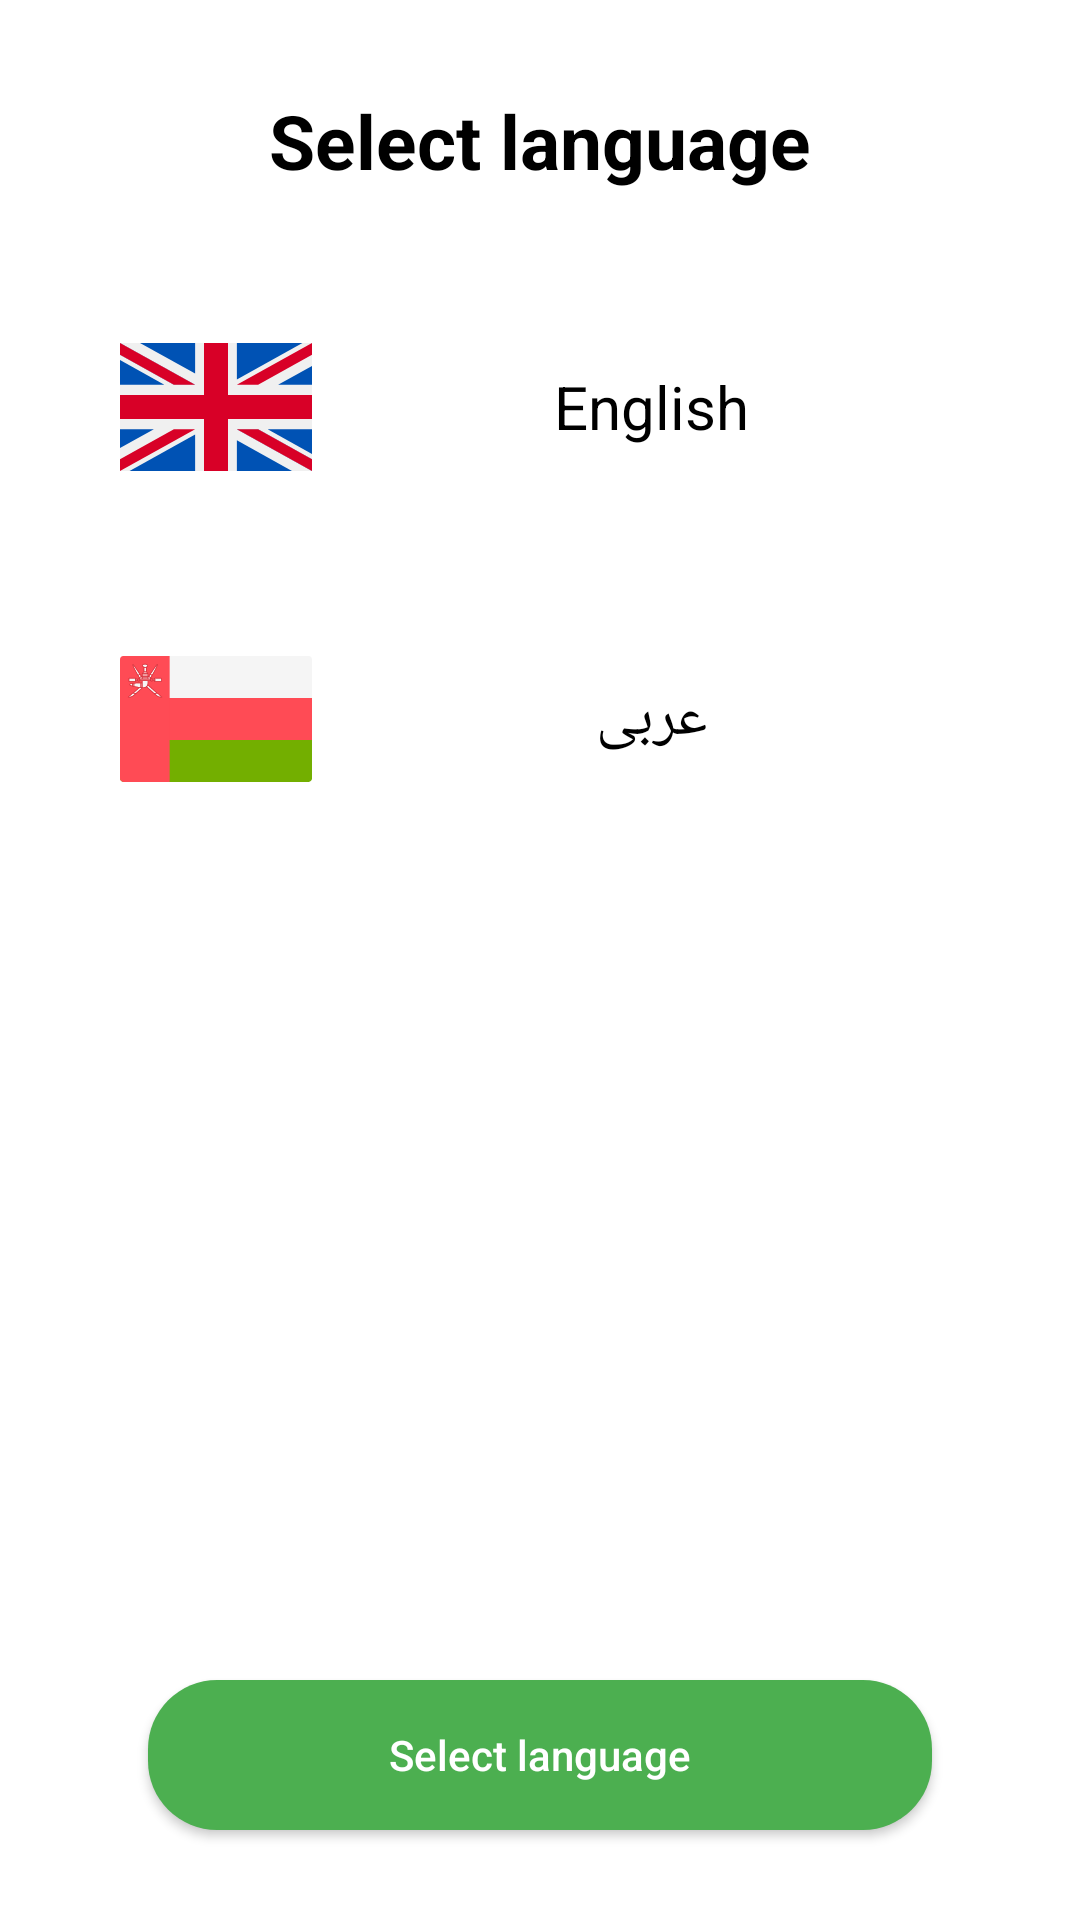

This screen was rendered from an Android layout file. Write that file and the resources it references.
<!-- AndroidManifest.xml: application theme AppTheme -->
<!-- res/layout/language_selection_fragment.xml -->
<?xml version="1.0" encoding="utf-8"?>
<RelativeLayout xmlns:android="http://schemas.android.com/apk/res/android"
    xmlns:tools="http://schemas.android.com/tools"
    android:layout_width="match_parent"
    android:layout_height="match_parent"
    android:background="@color/color_white"
    android:clickable="true"
    android:focusable="true">

    <TextView
        android:id="@+id/title"
        android:layout_width="wrap_content"
        android:layout_height="wrap_content"
        android:layout_centerHorizontal="true"
        android:layout_marginTop="30dp"
        android:text="@string/select_language"
        android:textColor="@color/color_black"
        android:textSize="25sp"
        android:textStyle="bold"
        tools:ignore="HardcodedText" />


    <RelativeLayout
        android:layout_width="match_parent"
        android:layout_height="wrap_content"
        android:layout_below="@id/title"
        android:layout_margin="30dp">

        <LinearLayout
            android:id="@+id/english"
            android:layout_width="match_parent"
            android:layout_height="wrap_content"
            android:background="@color/color_white"
            android:padding="10dp">

            <ImageView
                android:id="@+id/icon_eng"
                android:layout_width="wrap_content"
                android:layout_height="wrap_content"
                android:contentDescription="@string/uk_flag"
                android:src="@drawable/ic_uk" />

            <TextView
                android:layout_width="match_parent"
                android:layout_height="wrap_content"
                android:layout_gravity="center_vertical"
                android:layout_marginStart="10dp"
                android:gravity="center"
                android:text="@string/english"
                android:textColor="@android:color/black"
                android:textSize="20sp" />
        </LinearLayout>

        <LinearLayout
            android:id="@+id/arabic"
            android:layout_width="match_parent"
            android:layout_height="wrap_content"
            android:layout_below="@id/english"
            android:layout_marginTop="20dp"
            android:background="@color/color_white"
            android:padding="10dp">

            <ImageView
                android:id="@+id/icon_ar"
                android:layout_width="wrap_content"
                android:layout_height="wrap_content"
                android:contentDescription="@string/oman_flag"
                android:src="@drawable/ic_oman" />

            <TextView
                android:layout_width="match_parent"
                android:layout_height="wrap_content"
                android:layout_gravity="center_vertical"
                android:layout_marginStart="10dp"
                android:gravity="center"
                android:text="عربى"
                android:textColor="@android:color/black"
                android:textSize="20sp"
                tools:ignore="HardcodedText" />
        </LinearLayout>

    </RelativeLayout>

    <Button
        android:id="@+id/language"
        android:layout_width="wrap_content"
        android:layout_height="50dp"
        android:layout_alignParentBottom="true"
        android:layout_centerHorizontal="true"
        android:layout_marginBottom="30dp"
        android:background="@drawable/button_3"
        android:ems="16"
        android:text="@string/select_language"
        android:textAllCaps="false"
        android:textColor="@color/color_white" />
</RelativeLayout>
<!-- resources referenced by this layout -->
<resources>
  <color name="color_black">#000</color>
  <color name="color_white">#fff</color>
  <!-- drawable button_3 (drawable) -->
  <?xml version="1.0" encoding="utf-8"?>
  <shape xmlns:android="http://schemas.android.com/apk/res/android"
      android:shape="rectangle">
      <solid android:color="#4CAF50" />
      <corners android:radius="23dp" />
  </shape>
  <!-- drawable ic_oman: vector/xml drawable (drawable, 12162 chars, omitted) -->
  <!-- drawable ic_uk: vector/xml drawable (drawable, 2490 chars, omitted) -->
  <string name="english">English</string>
  <string name="oman_flag">Oman_flag</string>
  <string name="select_language">Select language</string>
  <string name="uk_flag">UK flag</string>
  <style name="AppTheme" parent="Theme.AppCompat.Light.NoActionBar">
          
          <item name="colorPrimary">@color/color_gray_1</item>
          <item name="colorPrimaryDark">@color/color_gray_1</item>
          <item name="colorAccent">@color/color_gray_1</item>
          <item name="android:textColorHint">@color/color_gray_1</item>
      </style>
  <color name="color_gray_1">#797979</color>
</resources>
